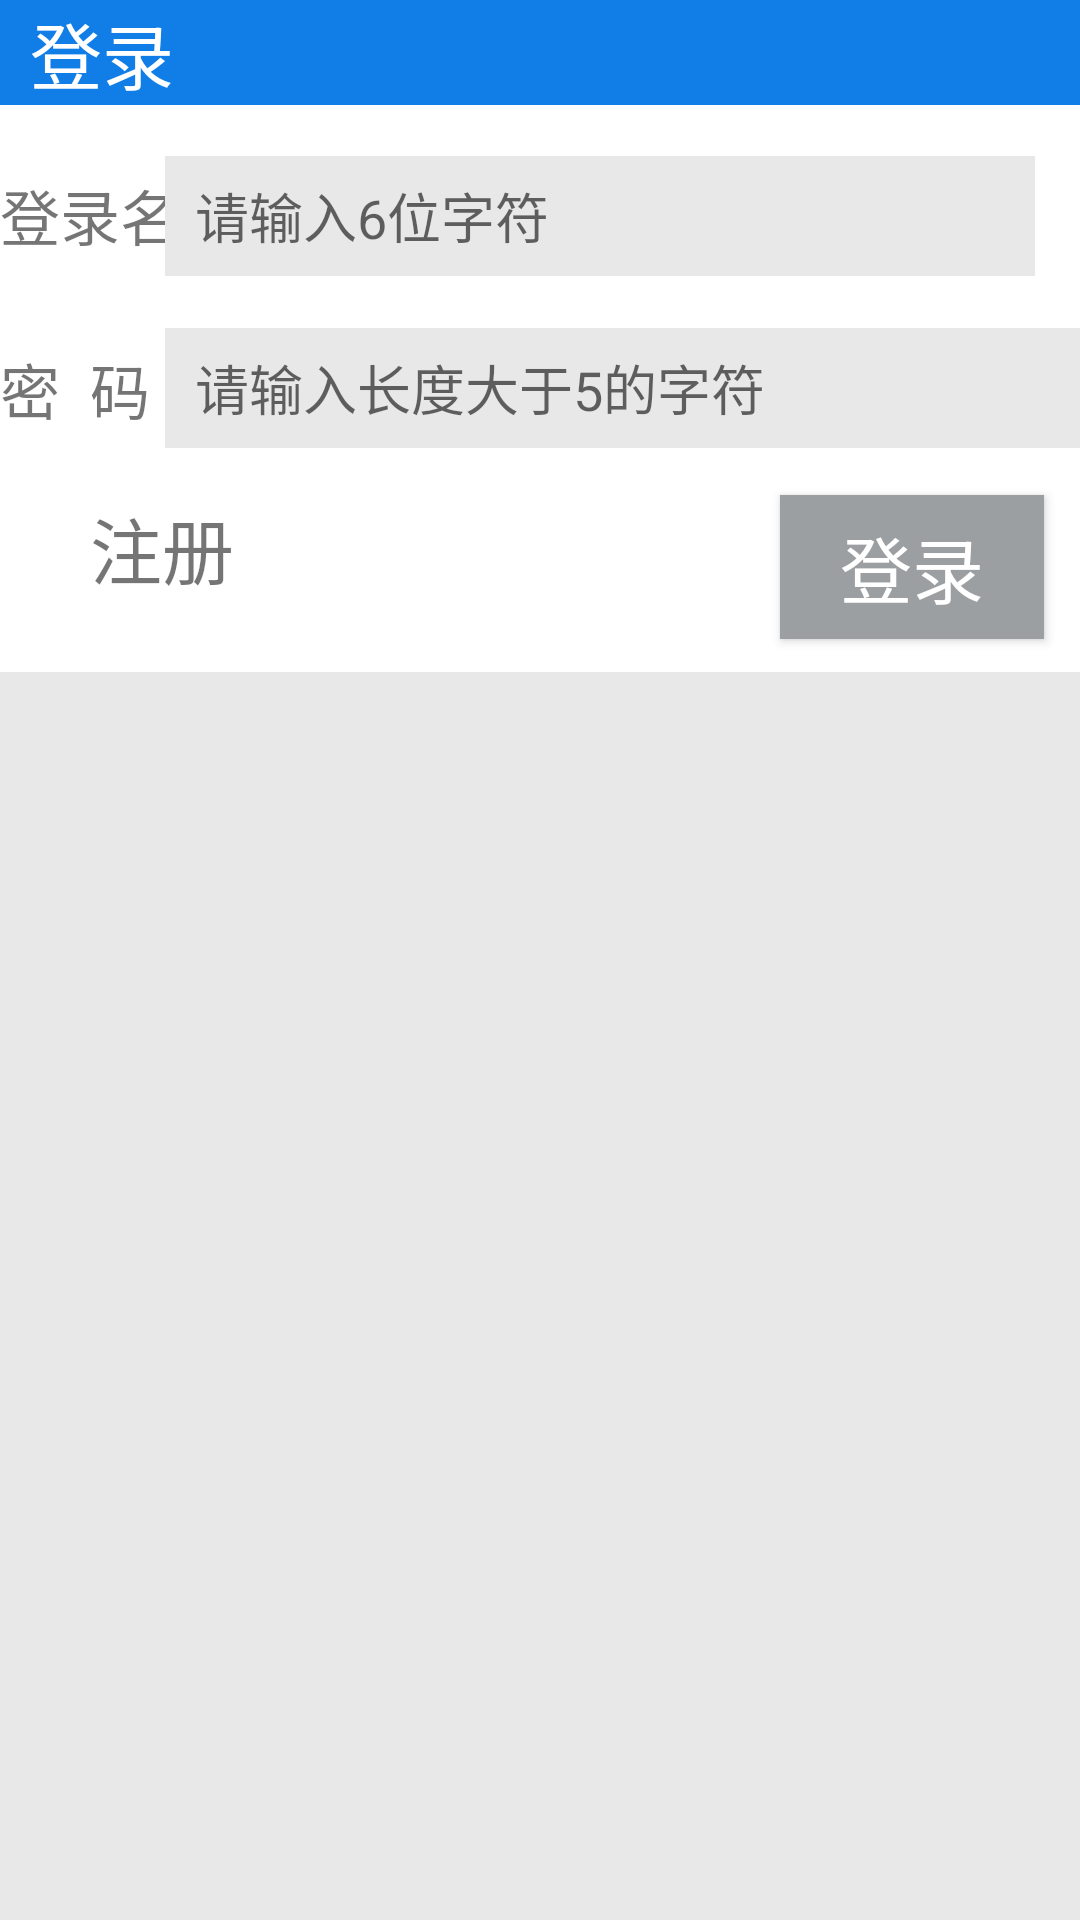

Write the Android layout XML for this screen, with the resource values it uses.
<!-- AndroidManifest.xml: application theme AppTheme -->
<!-- res/layout/layout_login.xml -->
<?xml version="1.0" encoding="utf-8"?>
<RelativeLayout xmlns:android="http://schemas.android.com/apk/res/android"
android:layout_width="match_parent"
android:layout_height="match_parent"
android:background="#E8E8E8">

<TextView
    android:id="@+id/TV1"
    android:layout_width="match_parent"
    android:layout_height="wrap_content"
    android:layout_alignParentStart="true"
    android:layout_alignParentTop="true"
    android:background="#107ee6"
    android:paddingLeft="10dp"
    android:text="登录"
    android:textColor="#FFFFFF"
    android:textSize="24sp"
    android:layout_alignParentLeft="true" />

    <RelativeLayout
        android:layout_width="match_parent"
        android:layout_height="189dp"
        android:layout_alignParentLeft="true"
        android:layout_alignParentStart="true"
        android:layout_below="@+id/TV1"
        android:background="#FFFFFF">

        <TextView
                android:layout_width="match_parent"
                android:layout_height="match_parent"
                android:text="登录名"
                android:textSize="20sp"
                android:paddingTop="22dp"/>

        <EditText
            android:id="@+id/ET1"
            android:layout_width="290dp"
            android:layout_height="40dp"

            android:layout_alignParentTop="true"
            android:layout_alignStart="@+id/ET2"
            android:layout_marginTop="17dp"
            android:background="#E8E8E8"
            android:hint="请输入6位字符"
            android:paddingLeft="10dp" />

        <TextView
            android:layout_width="match_parent"
            android:layout_height="match_parent"
            android:layout_alignParentStart="true"
            android:layout_alignParentTop="true"
            android:paddingTop="80dp"
            android:text="密  码"
            android:textSize="20sp" />

        <EditText
            android:id="@+id/ET2"
            android:layout_width="305dp"
            android:layout_height="40dp"
            android:layout_alignParentEnd="true"
            android:layout_centerVertical="true"
            android:background="#E8E8E8"
            android:hint="请输入长度大于5的字符"
            android:inputType="textPassword"
            android:paddingLeft="10dp" />

        <TextView
            android:id="@+id/TV2"
            android:layout_width="wrap_content"
            android:layout_height="wrap_content"
            android:layout_alignParentBottom="true"
            android:layout_alignParentStart="true"
            android:layout_marginBottom="24dp"
            android:layout_marginStart="20dp"
            android:gravity="center_vertical"
            android:paddingLeft="10dp"
            android:text="注册"
            android:textSize="24dp"
            android:layout_alignParentLeft="true"
            android:layout_marginLeft="20dp" />

        <Button
            android:id="@+id/login_btn"
            android:layout_width="wrap_content"
            android:layout_height="wrap_content"
            android:layout_alignParentEnd="true"
            android:layout_alignTop="@+id/TV2"
            android:background="#9b9fa1"
            android:text="登录"
            android:textColor="#FFFFFF"
            android:textSize="24sp"
            android:layout_alignParentRight="true"
            android:layout_marginRight="12dp"/>
    </RelativeLayout>
</RelativeLayout>
<!-- resources referenced by this layout -->
<resources>
  <style name="AppTheme" parent="Theme.AppCompat.Light.NoActionBar">
          <item name="colorPrimary">@color/colorPrimary</item>
          <item name="colorPrimaryDark">@color/colorPrimaryDark</item>
          <item name="colorAccent">@color/colorAccent</item>
      </style>
  <color name="colorPrimary">#3F51B5</color>
  <color name="colorPrimaryDark">#303F9F</color>
  <color name="colorAccent">#FF4081</color>
</resources>
